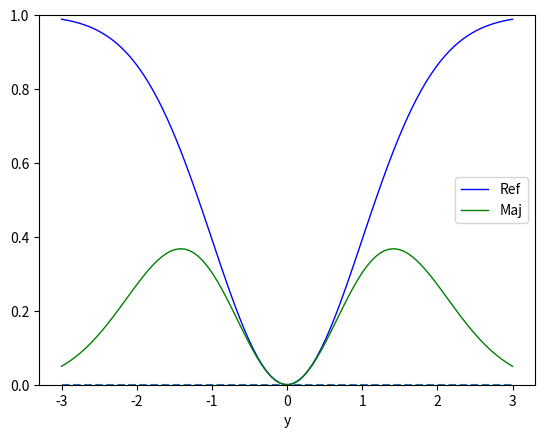

The matplotlib source for this figure: (Note: this script raises an exception after producing the figure.)
import math
import numpy as np
import matplotlib.pyplot as plt
import argparse

def refFunc(r):
    return 1.0 - math.exp(-0.5*r*r)

def majFunc(r):
    return 0.5*r*r*math.exp(-0.5*r*r)

def main(testrun:bool):
    rlist = np.linspace(-3.0, 3.0, num=100)
    refFuncV = np.vectorize(refFunc)
    majFuncV = np.vectorize(majFunc)
    plt.figure(num=1, dpi=240)

    ax = plt.gca()

    ax.set_ylim((0.0, 1.0))
    #ax.set_ylabel("f(y)")
    ax.set_xlabel("y")

    plt.plot(rlist, rlist*0, "--", label="")
    plt.plot(rlist, refFuncV(rlist), lw = 1.0, color = 'blue', label="Ref")
    plt.plot(rlist, majFuncV(rlist), lw = 1.0, color = 'green', label="Maj")

    plt.legend()
    plt.savefig("../../Output/majorize.png", bbox_inches='tight')
    if not testrun:
        plt.show()

    def welsch_majorize_func(x):
        return -1.0 + math.exp(x) - x

    majFuncV = np.vectorize(welsch_majorize_func)

    ax = plt.gca()
    ax.set_ylim((0.0, 16.0))
    ax.set_xlabel(r"$x$")
    ax.set_ylabel(r"$f(x)$")

    plt.plot(rlist, majFuncV(rlist), lw = 1.0, color = 'green') #, label="Welsch majorize test")

    plt.legend()
    plt.savefig('../../Output/welsch_majorize_test.png', bbox_inches='tight')
    if not testrun:
        plt.show()

    if testrun:
        print("OK")

parser = argparse.ArgumentParser()
parser.add_argument('-t', '--testrun', action="store_true", default=False)
args = parser.parse_args()
main(args.testrun)
